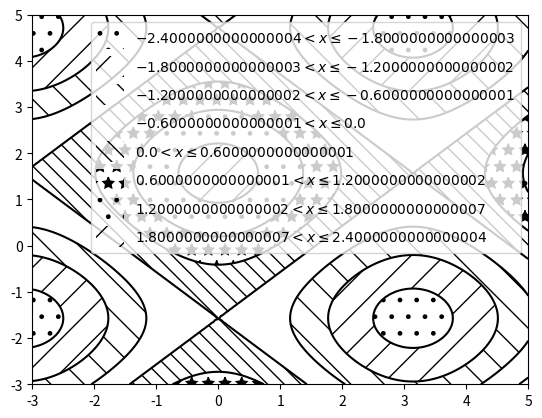

Python code for this plot:
#Initial version was taken from matplotlib website

import matplotlib.pyplot as plt
import numpy as np

# invent some numbers, turning the x and y arrays into simple
# 2d arrays, which make combining them together easier.
x = np.linspace(-3, 5, 150).reshape(1, -1)
y = np.linspace(-3, 5, 120).reshape(-1, 1)
z = np.cos(x) + np.sin(y)

# we no longer need x and y to be 2 dimensional, so flatten them.
x, y = x.flatten(), y.flatten()




# ---------------------------------------------
# |                 Plot #2                   |
# ---------------------------------------------
# a plot of hatches without color with a legend
plt.figure()
n_levels = 6
plt.contour(x, y, z, n_levels, colors='black', linestyles='-')
cs = plt.contourf(x, y, z, n_levels, colors="none",
                  hatches=['.', '/', '\\', None, '\\\\', '*'],
                  extend='lower', ecolor = "r", facecolor="blue", color = "red"
                  )

# create a legend for the contour set
artists, labels = cs.legend_elements()
plt.legend(artists, labels, handleheight=2)

plt.savefig("mpl_test.jpeg")


#plt.show()

